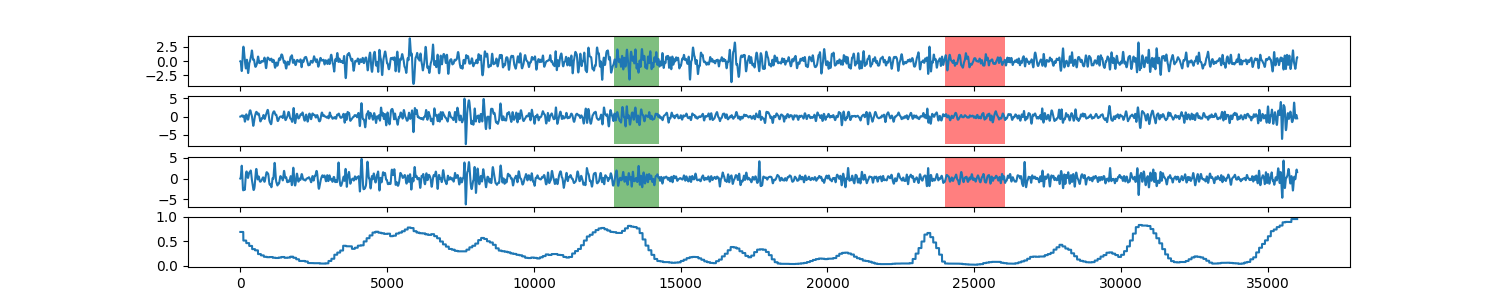

The table this chart was drawn from, first rows:
0, 0.687484058731
1, 0.6875
2, 0.6875
3, 0.6875
4, 0.6875
5, 0.6875
6, 0.6875
7, 0.6875
8, 0.6875
9, 0.6875
10, 0.6875
11, 0.6875
12, 0.6875
13, 0.6875
14, 0.6875
15, 0.6875
16, 0.6875
17, 0.6875
18, 0.6875
19, 0.6875
20, 0.6875
21, 0.6875
22, 0.6875
23, 0.6875
24, 0.6875
25, 0.6875
26, 0.6875
27, 0.6875
28, 0.6875
29, 0.6875
30, 0.6875
31, 0.6875
32, 0.6875
33, 0.6875
34, 0.6875
35, 0.6875
36, 0.6875
37, 0.6875
38, 0.6875
39, 0.6875
40, 0.6875
41, 0.6875
42, 0.6875
43, 0.6875
44, 0.6875
45, 0.6875
46, 0.6875
47, 0.6875
48, 0.6875
49, 0.6875
50, 0.6875
51, 0.6875
52, 0.6875
53, 0.6875
54, 0.6875
55, 0.6875
56, 0.6875
57, 0.6875
58, 0.6875
59, 0.6875
60, 0.6875
... 35,938 more rows
